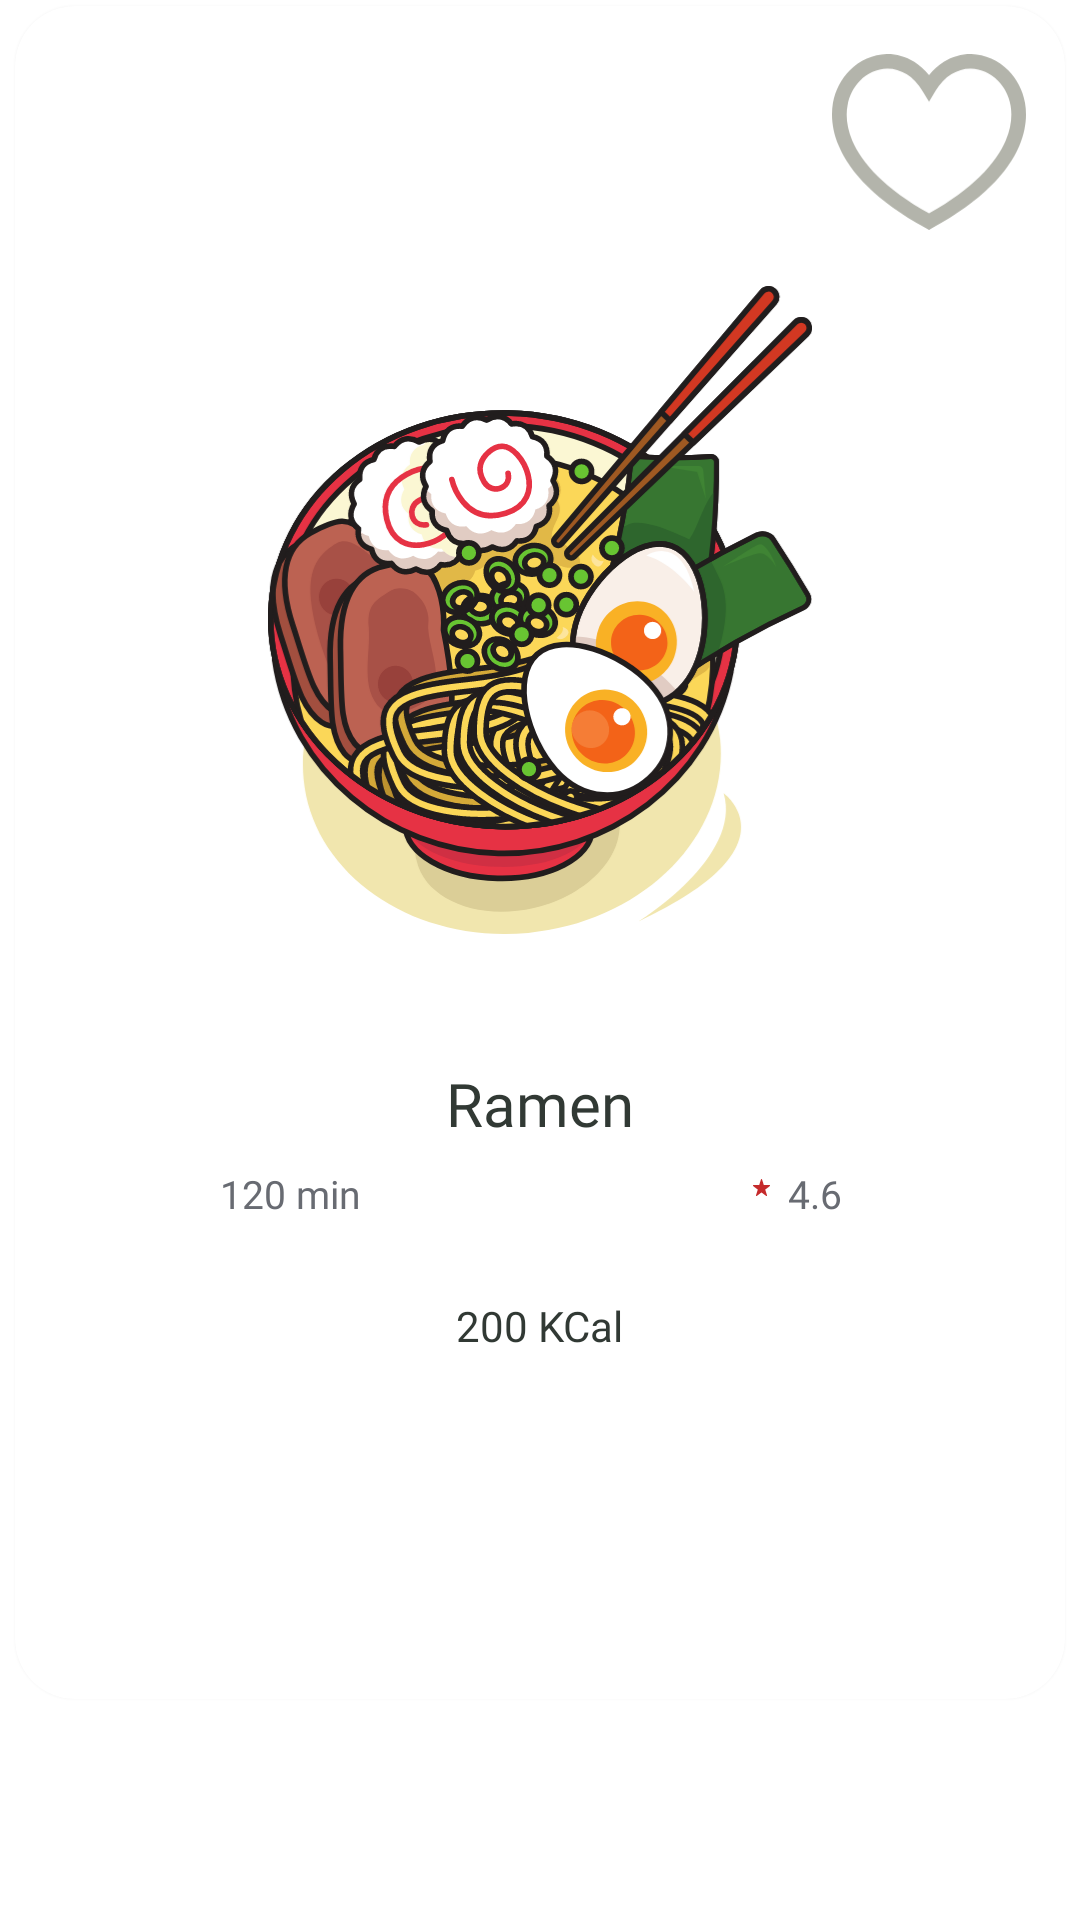

Produce the Android XML layout that renders to this screen, including the resource entries it uses.
<!-- AndroidManifest.xml: application theme Theme.CooKing -->
<!-- res/layout/recipe_card_grid.xml -->
<?xml version="1.0" encoding="utf-8"?>
<androidx.constraintlayout.widget.ConstraintLayout xmlns:android="http://schemas.android.com/apk/res/android"
    xmlns:app="http://schemas.android.com/apk/res-auto"
    xmlns:tools="http://schemas.android.com/tools"
    android:layout_width="wrap_content"
    android:layout_height="wrap_content"
    android:paddingTop="2dp"
    android:paddingBottom="15dp"
    android:paddingLeft="5dp"
    android:paddingRight="5dp"
    android:clipToPadding="false"
    app:layout_constraintDimensionRatio="9.3:15">

    <androidx.cardview.widget.CardView
        android:layout_width="match_parent"
        android:layout_height="0dp"
        app:cardCornerRadius="20dp"
        app:cardElevation="2dp"
        app:layout_constraintDimensionRatio="9.3:15"
        app:layout_constraintStart_toStartOf="parent"
        app:layout_constraintTop_toTopOf="parent"
        android:layout_gravity="center_horizontal">

        <androidx.constraintlayout.widget.ConstraintLayout
            android:layout_width="match_parent"
            android:layout_height="match_parent"
            android:padding="13dp"
            app:layout_constraintBottom_toBottomOf="parent"
            app:layout_constraintEnd_toEndOf="parent"
            app:layout_constraintStart_toStartOf="parent"
            app:layout_constraintTop_toTopOf="parent">

            <ImageButton
                android:id="@+id/recipeFavButton"
                android:layout_width="0dp"
                android:layout_height="0dp"
                android:background="@android:color/transparent"
                android:contentDescription="@string/recipe_favorite_icon_desc"
                android:scaleType="centerInside"
                app:layout_constraintDimensionRatio="1:1"
                app:layout_constraintEnd_toEndOf="parent"
                app:layout_constraintHorizontal_bias="1"
                app:layout_constraintStart_toStartOf="parent"
                app:layout_constraintTop_toTopOf="parent"
                app:layout_constraintWidth_percent=".2"
                app:srcCompat="@drawable/ic_heart_outline"
                tools:ignore="ImageContrastCheck,TouchTargetSizeCheck" />

            <ImageView
                android:id="@+id/recipeImage"
                android:layout_width="0dp"
                android:layout_height="0dp"
                android:contentDescription="@string/recipe_image_desc"
                app:layout_constraintBottom_toBottomOf="parent"
                app:layout_constraintDimensionRatio="1.5:1"
                app:layout_constraintEnd_toEndOf="parent"
                app:layout_constraintStart_toStartOf="parent"
                app:layout_constraintTop_toBottomOf="@+id/recipeFavButton"
                app:layout_constraintVertical_bias="0.06"
                app:srcCompat="@drawable/ic_ramen" />

            <TextView
                android:id="@+id/recipeName"
                android:layout_width="wrap_content"
                android:layout_height="wrap_content"
                android:fontFamily="@font/poppins_semibold"
                android:text="Ramen"
                android:gravity="center"
                android:textColor="@color/black_2"
                android:textSize="20sp"
                app:layout_constraintBottom_toBottomOf="parent"
                app:layout_constraintEnd_toEndOf="parent"
                app:layout_constraintStart_toStartOf="parent"
                app:layout_constraintTop_toBottomOf="@+id/recipeImage"
                app:layout_constraintVertical_bias="0.2" />

            <TextView
                android:id="@+id/recipeTime"
                android:layout_width="wrap_content"
                android:layout_height="wrap_content"
                android:fontFamily="@font/poppins_semibold"
                android:text="120 min"
                android:textColor="@color/dark_grey"
                android:textSize="13sp"
                app:layout_constraintBottom_toBottomOf="parent"
                app:layout_constraintEnd_toEndOf="parent"
                app:layout_constraintHorizontal_bias="0.2"
                app:layout_constraintStart_toStartOf="parent"
                app:layout_constraintTop_toBottomOf="@+id/recipeName"
                app:layout_constraintVertical_bias="0.05" />

            <TextView
                android:id="@+id/recipeRating"
                android:layout_width="wrap_content"
                android:layout_height="wrap_content"
                android:fontFamily="@font/poppins_semibold"
                android:gravity="center"
                android:text="4.6"
                android:textColor="@color/dark_grey"
                android:textSize="13sp"
                app:layout_constraintBottom_toBottomOf="@+id/recipeTime"
                app:layout_constraintEnd_toEndOf="parent"
                app:layout_constraintHorizontal_bias="0.8"
                app:layout_constraintStart_toStartOf="parent"
                app:layout_constraintTop_toTopOf="@+id/recipeTime" />

            <ImageView
                android:id="@+id/ratingStar"
                android:layout_width="0dp"
                android:layout_height="0dp"
                android:contentDescription="@string/rating_star_icon_desc"
                android:paddingTop="4dp"
                android:paddingBottom="8dp"
                app:layout_constraintBottom_toBottomOf="@+id/recipeRating"
                app:layout_constraintDimensionRatio="1:1"
                app:layout_constraintEnd_toStartOf="@+id/recipeRating"
                app:layout_constraintHorizontal_bias="1"
                app:layout_constraintStart_toEndOf="@+id/recipeTime"
                app:layout_constraintTop_toTopOf="@+id/recipeRating"
                app:srcCompat="@drawable/ic_star"
                app:tint="@color/red" />

            <TextView
                android:id="@+id/recipeCal"
                android:layout_width="wrap_content"
                android:layout_height="wrap_content"
                android:fontFamily="@font/poppins_semibold"
                android:text="200 KCal"
                android:textColor="@color/black_2"
                android:textSize="14sp"
                app:layout_constraintBottom_toBottomOf="parent"
                app:layout_constraintEnd_toEndOf="@+id/recipeName"
                app:layout_constraintStart_toStartOf="@+id/recipeName"
                app:layout_constraintTop_toBottomOf="@+id/recipeTime"
                app:layout_constraintVertical_bias="0.2" />
        </androidx.constraintlayout.widget.ConstraintLayout>
    </androidx.cardview.widget.CardView>

</androidx.constraintlayout.widget.ConstraintLayout>
<!-- resources referenced by this layout -->
<resources>
  <color name="black_2">#313934</color>
  <color name="dark_grey">#686B72</color>
  <color name="red">#C52A2B</color>
  <!-- drawable ic_star (drawable) -->
  <vector android:height="95dp" android:viewportHeight="732.9049"
      android:viewportWidth="767.04724" android:width="100dp" xmlns:android="http://schemas.android.com/apk/res/android">
      <path android:fillColor="#000000" android:pathData="m154.44,730.971c-11.532,-3.987 -17.785,-12.642 -17.831,-24.682 -0.025,-6.548 2.54,-14.834 39.741,-128.363 21.872,-66.749 39.631,-121.481 39.464,-121.626 -0.167,-0.145 -46.204,-33.44 -102.304,-73.99C57.409,341.76 9.991,307.167 8.136,305.436c-13.146,-12.267 -9.889,-34.295 6.359,-42.998l4.013,-2.149 130.862,-0.5 130.862,-0.5 33.736,-104.5C332.524,97.314 349.564,44.563 351.835,37.564c7.386,-22.763 12.99,-31.729 22.344,-35.753 11.759,-5.059 27.123,0.878 33.249,12.848 0.74,1.447 16.51,49.655 35.043,107.13 18.533,57.475 36.163,112.037 39.177,121.25l5.48,16.75h129.973c111.228,0 130.473,0.209 133.441,1.449 13.836,5.781 20.426,22.653 14.081,36.051 -1.302,2.75 -3.885,6.422 -5.74,8.16 -1.855,1.738 -49.272,36.339 -105.372,76.892 -56.1,40.552 -102.122,73.827 -102.271,73.945 -0.149,0.117 17.584,54.616 39.408,121.108 37.528,114.343 39.683,121.302 39.748,128.395 0.078,8.466 -1.853,13.314 -7.585,19.046 -7.459,7.459 -20.401,9.668 -29.8,5.087 -2.475,-1.206 -50.4,-35.699 -106.5,-76.65 -56.1,-40.951 -102.45,-74.452 -103,-74.447 -0.926,0.009 -24.174,16.877 -157.5,114.275 -57.584,42.067 -58.313,42.453 -71.569,37.87z"/>
  </vector>
  <string name="rating_star_icon_desc">Rating Star icon</string>
  <string name="recipe_favorite_icon_desc">Recipe Favorite Icon</string>
  <string name="recipe_image_desc">Recipe image</string>
  <style name="Theme.CooKing" parent="Theme.MaterialComponents.DayNight.DarkActionBar">
          
          <item name="colorPrimary">@color/purple_500</item>
          <item name="colorPrimaryVariant">@color/purple_700</item>
          <item name="colorOnPrimary">@color/white</item>
          
          <item name="colorSecondary">@color/teal_200</item>
          <item name="colorSecondaryVariant">@color/teal_700</item>
          <item name="colorOnSecondary">@color/black</item>
          
          <item name="android:statusBarColor" tools:targetApi="l">?attr/colorPrimaryVariant</item>
          
  
      </style>
  <color name="purple_500">#FF6200EE</color>
  <color name="purple_700">#FF3700B3</color>
  <color name="white">#FFFFFFFF</color>
  <color name="teal_200">#FF03DAC5</color>
  <color name="teal_700">#FF018786</color>
  <color name="black">#FF000000</color>
</resources>
